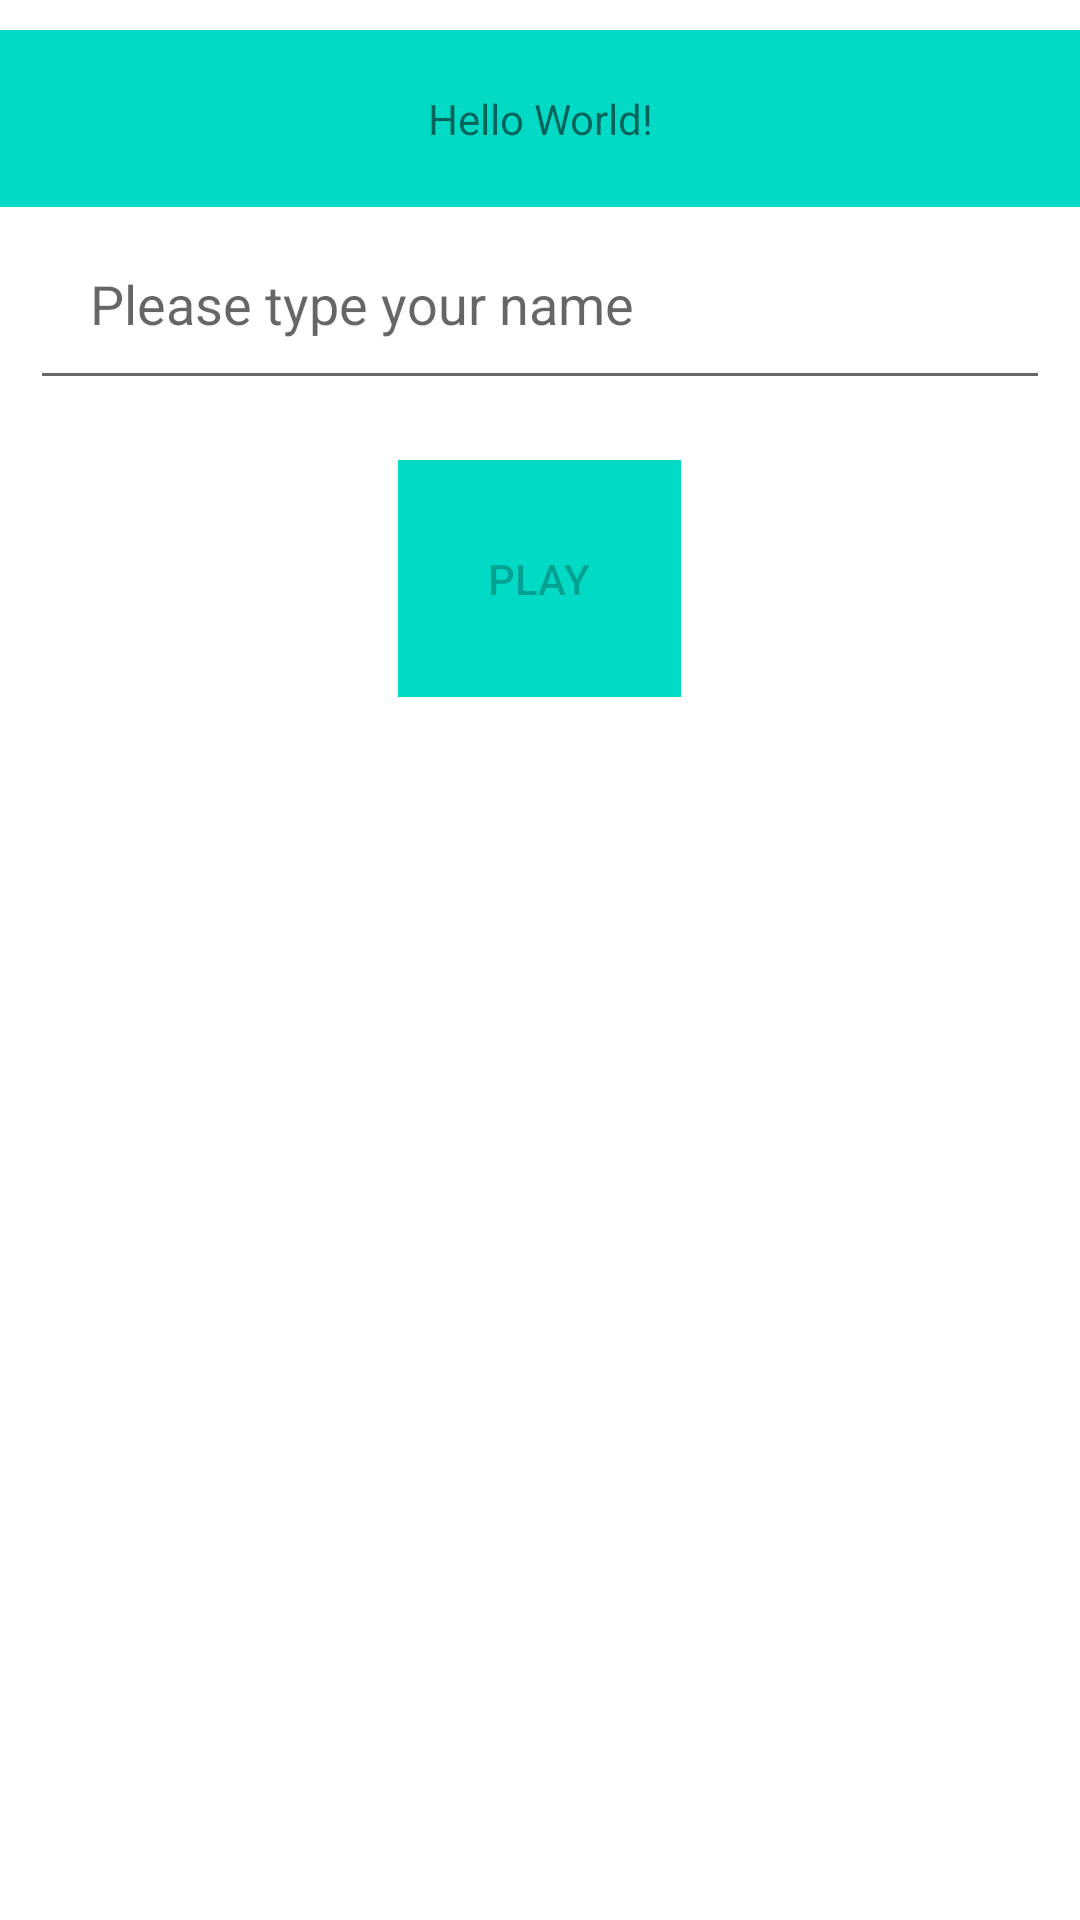

Here is an Android app screen rendered from its layout file. Give the layout XML and the strings, colors and styles it references.
<!-- AndroidManifest.xml: application theme Theme.TrainingApp1 -->
<!-- res/layout/activity_main.xml -->
<?xml version="1.0" encoding="utf-8"?>
<LinearLayout xmlns:android="http://schemas.android.com/apk/res/android"
    xmlns:tools="http://schemas.android.com/tools"

    android:layout_width="match_parent"
    android:layout_height="match_parent"
    android:orientation="vertical"

    tools:context=".controller.MainActivity">

<TextView
    android:id="@+id/activity_main_greeting_txt"
    android:layout_width="match_parent"
    android:layout_height="wrap_content"
    android:layout_marginTop="10dp"
    android:padding="20dp"
    android:gravity="center"

    android:background="@color/teal_200"
    android:text="Hello World!"/>

    <EditText
        android:id="@+id/activity_main_name_input"
        android:layout_width="match_parent"
        android:layout_height="wrap_content"
        android:layout_marginStart="10dp"
        android:layout_marginEnd="10dp"
        android:padding="20dp"
        android:hint="Please type your name"/>

    <Button
        android:id="@+id/activity_main_btn"
        android:layout_width="wrap_content"
        android:layout_height="wrap_content"
        android:layout_marginTop="20dp"
        android:padding="30dp"
        android:layout_gravity="center_horizontal"
        android:background="@color/teal_200"
        android:text="play"
        android:enabled="false"/>


</LinearLayout>
<!-- resources referenced by this layout -->
<resources>
  <style name="Theme.TrainingApp1" parent="Theme.MaterialComponents.DayNight.DarkActionBar">
          
          <item name="colorPrimary">@color/purple_500</item>
          <item name="colorPrimaryVariant">@color/purple_700</item>
          <item name="colorOnPrimary">@color/white</item>
          
          <item name="colorSecondary">@color/teal_200</item>
          <item name="colorSecondaryVariant">@color/teal_700</item>
          <item name="colorOnSecondary">@color/black</item>
          
          <item name="android:statusBarColor" tools:targetApi="l">?attr/colorPrimaryVariant</item>
          
      </style>
  <!-- not gathered from this repository: default colours our renderer supplied (Android Studio template values) -->
  <color name="purple_500">#FF6200EE</color>
  <color name="purple_700">#FF3700B3</color>
  <color name="teal_200">#FF03DAC5</color>
  <color name="teal_700">#FF018786</color>
  <color name="black">#FF000000</color>
  <color name="white">#FFFFFFFF</color>
</resources>
